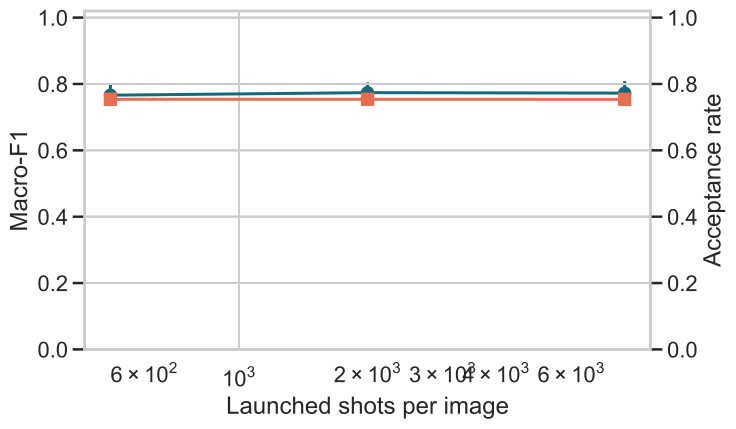

Data behind this chart, as committed beside it:
launched_shots, macro_f1_mean, macro_f1_std, acceptance_mean, failures, evaluations
500.0, 0.7662, 0.03224, 0.7538, 0, 15
2000, 0.7739, 0.03082, 0.7538, 0, 15
8000, 0.7725, 0.03632, 0.7536, 0, 15
